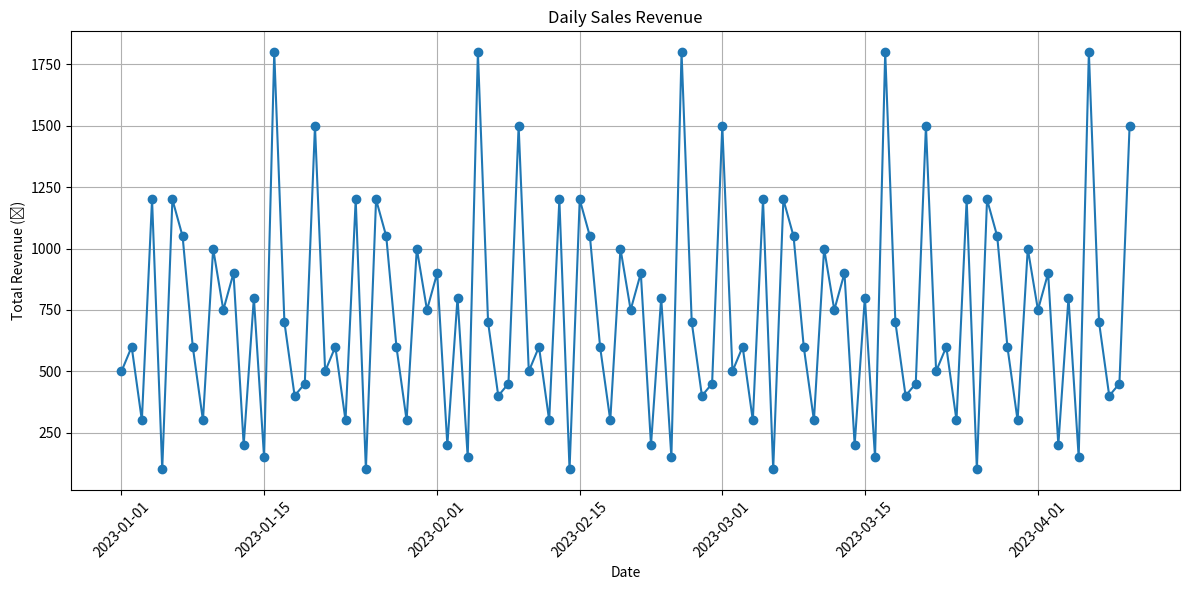
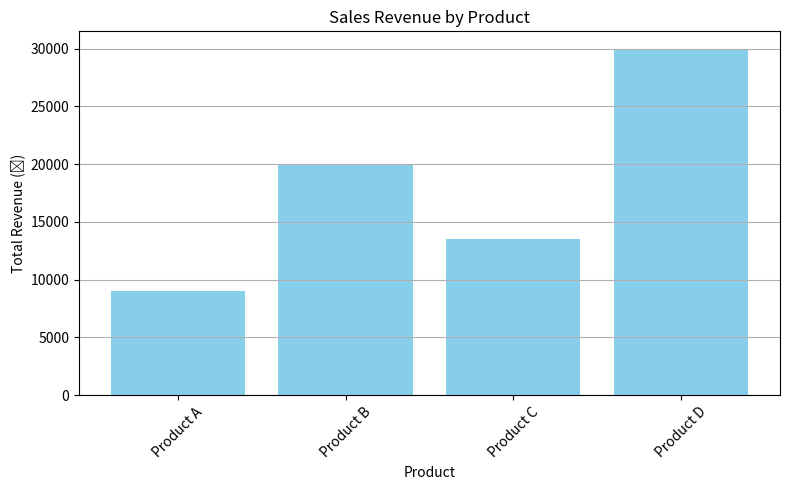

Generate these figures, in order, with matplotlib:
import pandas as pd
import matplotlib.pyplot as plt

# taking random data 
data = {
    'Date': pd.date_range(start='2023-01-01', periods=100, freq='D'),
    'Product': ['Product A', 'Product B', 'Product C', 'Product D'] * 25,
    'Quantity': [5, 3, 2, 4, 1, 6, 7, 2, 3, 5] * 10,
    'Price': [100, 200, 150, 300] * 25
}


df = pd.DataFrame(data)


df['Total Revenue'] = df['Quantity'] * df['Price']


daily_sales = df.groupby('Date')['Total Revenue'].sum().reset_index()


total_revenue = df['Total Revenue'].sum()
total_orders = df['Quantity'].sum() 
average_order_value = total_revenue / total_orders


cost_of_goods_sold = 0.6  
df['Cost'] = df['Total Revenue'] * cost_of_goods_sold
df['Profit'] = df['Total Revenue'] - df['Cost']
profit_margin = (df['Profit'].sum() / total_revenue) * 100


print(f"Total Revenue: ₹{total_revenue:.2f}")
print(f"Average Order Value (AOV): ₹{average_order_value:.2f}")
print(f"Profit Margin: {profit_margin:.2f}%")


plt.figure(figsize=(12, 6))
plt.plot(daily_sales['Date'], daily_sales['Total Revenue'], marker='o')
plt.title('Daily Sales Revenue')
plt.xlabel('Date')
plt.ylabel('Total Revenue (₹)')
plt.xticks(rotation=45)
plt.grid()
plt.tight_layout()
plt.show()

product_sales = df.groupby('Product')['Total Revenue'].sum().reset_index()


plt.figure(figsize=(8, 5))
plt.bar(product_sales['Product'], product_sales['Total Revenue'], color='skyblue')
plt.title('Sales Revenue by Product')
plt.xlabel('Product')
plt.ylabel('Total Revenue (₹)')
plt.xticks(rotation=45)
plt.grid(axis='y')
plt.tight_layout()
plt.show()